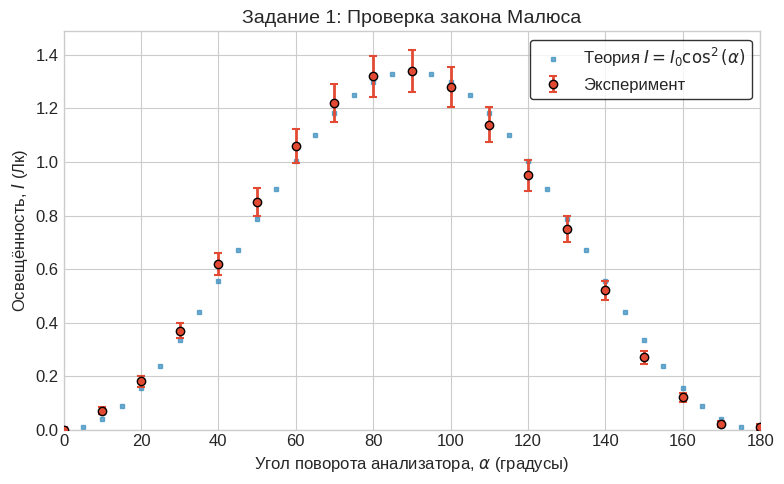
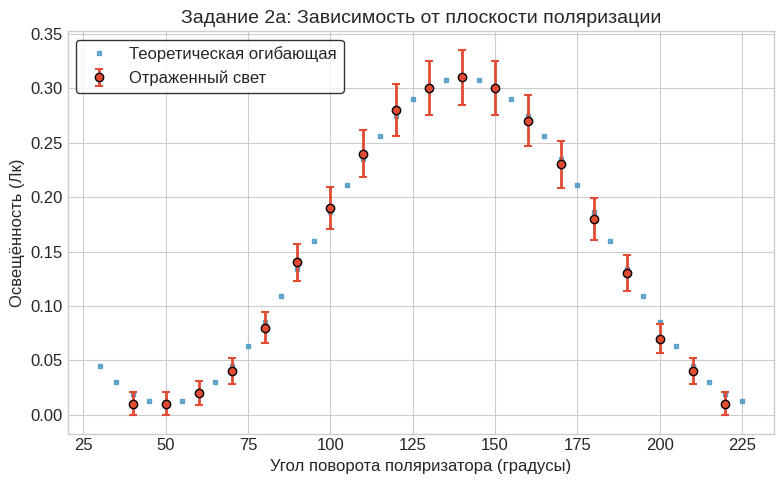
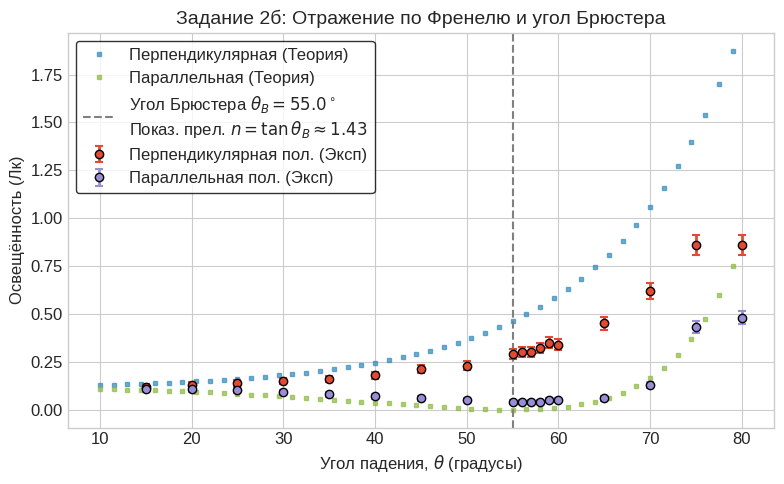
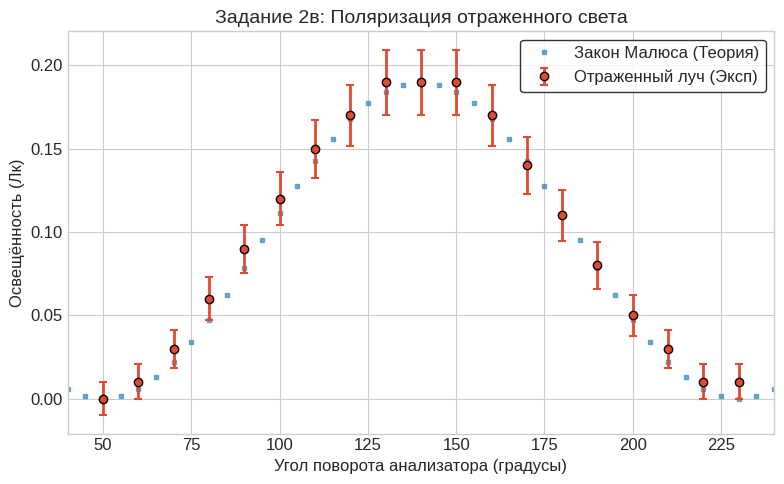

Write Python code to recreate these figures, in order.
import numpy as np
import matplotlib.pyplot as plt
import os

# --- ДАННЫЕ (ваши) ---
no_phase_degrees = np.arange(0, 190, 10)
no_phase = np.array([0, 0.07, 0.18, 0.37, 0.62, 0.85, 1.06, 1.22, 1.32, 1.34, 1.28, 1.14, 0.95, 0.75, 0.52, 0.27, 0.12, 0.02, 0.01])

degreeses_step_10 = np.array([40, 50, 60, 70, 80, 90, 100, 110, 120, 130, 140, 150, 160, 170, 180, 190, 200, 210, 220])
dark_mirror = np.array([0.01, 0.01, 0.02, 0.04, 0.08, 0.14, 0.19, 0.24, 0.28, 0.30, 0.31, 0.30, 0.27, 0.23, 0.18, 0.13, 0.07, 0.04, 0.01])

brust_50_degreeses = np.array([15, 20, 25, 30, 35, 40, 45, 50, 55, 56, 57, 58, 59, 60, 65, 70, 75, 80])
bruster_min = np.array([0.11, 0.11, 0.1, 0.09, 0.08, 0.07, 0.06, 0.05, 0.04, 0.04, 0.04, 0.04, 0.05, 0.05, 0.06, 0.13, 0.43, 0.48])

bruster_140_degrees = np.array([15, 20, 25, 30, 35, 40, 45, 50, 55, 56, 57, 58, 59, 60, 65, 70, 75, 80])
bruster_max = np.array([0.12, 0.13, 0.14, 0.15, 0.16, 0.18, 0.21, 0.23, 0.29, 0.3, 0.3, 0.32, 0.35, 0.34, 0.45, 0.62, 0.86, 0.86])

plast_degrees = np.arange(50, 240, 10)
plast = np.array([0., 0.01, 0.03, 0.06, 0.09, 0.12, 0.15, 0.17, 0.19, 0.19, 0.19, 0.17, 0.14, 0.11, 0.08, 0.05, 0.03, 0.01, 0.01])

# ---------------------------
# НАСТРОЙКИ СТИЛЯ И ПАРАМЕТРОВ
# ---------------------------
SAVE_DIR = "imgs"
os.makedirs(SAVE_DIR, exist_ok=True)

plt.style.use('seaborn-v0_8-whitegrid')
plt.rcParams.update({
    'font.size': 12,
    'axes.titlesize': 14,
    'axes.labelsize': 12,
    'lines.linewidth': 2,
    'lines.markersize': 6,
    'legend.frameon': True,
    'legend.edgecolor': 'black'
})

COLOR_EXP = '#E24A33'
COLOR_THEORY = '#348ABD'
COLOR_EXP2 = '#988ED5'
COLOR_THEORY2 = '#8EBA42'

# НОВАЯ разумная функция погрешностей (5% + небольшой фон)
def experimental_error(I):
    return 0.05 * np.abs(I) + 0.01

def malus_theory(I0, angles, phi0=0):
    return I0 * (np.cos(np.radians(angles - phi0)))**2

def plot_with_errors(x, y, y_err, label, color):
    plt.errorbar(x, y, yerr=y_err, fmt='o', capsize=3, capthick=1.5,
                 label=label, color=color, markeredgecolor='black', zorder=5)

def plot_theory_curve(x, y, label, color):
    plt.plot(x, y, marker='s', markersize=3, linestyle='none',
             color=color, label=label, alpha=0.7)

def fresnel_reflection(theta_deg, n=1.5):
    theta = np.radians(theta_deg)
    sin_t = np.sin(theta) / n
    sin_t = np.clip(sin_t, -1, 1)
    theta_t = np.arcsin(sin_t)
    R_perp = (np.sin(theta - theta_t) / np.sin(theta + theta_t))**2
    R_parallel = (np.tan(theta - theta_t) / np.tan(theta + theta_t))**2
    return R_perp, R_parallel

def save_plot(name):
    plt.tight_layout()
    plt.savefig(f"{SAVE_DIR}/{name}.png", dpi=300)
    plt.close()

# ==========================================
# 1. Задание 1: Закон Малюса (прямой луч)
# ==========================================
plt.figure(figsize=(8, 5))
plt.title("Задание 1: Проверка закона Малюса")

angles = no_phase_degrees
I0 = np.max(no_phase)
phi0 = 90   # максимум при 90° по данным, это правильный сдвиг

angles_dense = np.arange(0, 185, 5)
theory = malus_theory(I0, angles_dense, phi0)

plot_with_errors(angles, no_phase, experimental_error(no_phase), "Эксперимент", COLOR_EXP)
plot_theory_curve(angles_dense, theory, r"Теория $I = I_0 \cos^2(\alpha)$", COLOR_THEORY)

plt.xlabel(r"Угол поворота анализатора, $\alpha$ (градусы)")
plt.ylabel("Освещённость, $I$ (Лк)")
plt.legend()
plt.xlim(0, 180)
plt.ylim(0)
save_plot("task1_malus_law")

# ==========================================
# 2. Задание 2а: Черное зеркало (зависимость от поляризации)
# ==========================================
plt.figure(figsize=(8, 5))
plt.title("Задание 2а: Зависимость от плоскости поляризации")

# Определяем угол, при котором отражение максимально
idx_max = np.argmax(dark_mirror)
phi_max = degreeses_step_10[idx_max]   # у вас ~140°

plot_with_errors(degreeses_step_10, dark_mirror, experimental_error(dark_mirror), "Отраженный свет", COLOR_EXP)

# Строим теоретическую огибающую с правильным сдвигом
angles_dense_2a = np.arange(30, 230, 5)   # покрываем диапазон ваших данных
A = np.min(dark_mirror)
B = np.max(dark_mirror) - A
theory_mirror = A + B * (np.cos(np.radians(angles_dense_2a - 140)))**2
plot_theory_curve(angles_dense_2a, theory_mirror, "Теоретическая огибающая", COLOR_THEORY)

plt.xlabel("Угол поворота поляризатора (градусы)")
plt.ylabel("Освещённость (Лк)")
plt.legend()
save_plot("task2a_dark_mirror")

# ==========================================
# 3. Задание 2б: Формулы Френеля и угол Брюстера
# ==========================================
plt.figure(figsize=(8, 5))
plt.title("Задание 2б: Отражение по Френелю и угол Брюстера")

# Определяем угол Брюстера по минимуму параллельной компоненты
min_idx = np.argmin(bruster_min)
brewster_angle = brust_50_degreeses[min_idx]
n_calc = np.tan(np.radians(brewster_angle))

angles_dense = np.arange(10, 80, 1.5)
R_perp, R_parallel = fresnel_reflection(angles_dense, n=n_calc)

# Масштабирующие коэффициенты: подгоняем по начальным точкам
# Перпендикулярная компонента
scale_perp = np.mean(bruster_max[:3] / R_perp[:3])   # среднее по первым трём углам
# Параллельная компонента
scale_par = np.mean(bruster_min[:3] / R_parallel[:3])

plot_with_errors(bruster_140_degrees, bruster_max, experimental_error(bruster_max),
                 "Перпендикулярная пол. (Эксп)", COLOR_EXP)
plot_theory_curve(angles_dense, R_perp * scale_perp,
                  "Перпендикулярная (Теория)", COLOR_THEORY)

plot_with_errors(brust_50_degreeses, bruster_min, experimental_error(bruster_min),
                 "Параллельная пол. (Эксп)", COLOR_EXP2)
plot_theory_curve(angles_dense, R_parallel * scale_par,
                  "Параллельная (Теория)", COLOR_THEORY2)

plt.axvline(brewster_angle, color='gray', linestyle='--', linewidth=1.5,
            label=fr"Угол Брюстера $\theta_B = {brewster_angle:.1f}^\circ$" + "\n" +
                  fr"Показ. прел. $n = \tan\theta_B \approx {n_calc:.2f}$")
plt.xlabel(r"Угол падения, $\theta$ (градусы)")
plt.ylabel("Освещённость (Лк)")
plt.legend()
save_plot("task2b_fresnel_brewster")

# ==========================================
# 4. Задание 2в: Закон Малюса для отраженного луча
# ==========================================
plt.figure(figsize=(8, 5))
plt.title("Задание 2в: Поляризация отраженного света")

# Снова находим угол максимума в данных (у вас ~130-150°)
idx_max_plast = np.argmax(plast)
phi_plast = plast_degrees[idx_max_plast]   # примерно 130°

plot_with_errors(plast_degrees, plast, experimental_error(plast),
                 "Отраженный луч (Эксп)", COLOR_EXP)

# Теоретическая кривая в том же диапазоне углов, что и эксперимент
angles_dense2 = np.arange(40, 250, 5)
A_plast = np.min(plast)
B_plast = np.max(plast) - A_plast
theory_plast = A_plast + B_plast * (np.cos(np.radians(angles_dense2 - 140)))**2

plot_theory_curve(angles_dense2, theory_plast,
                  "Закон Малюса (Теория)", COLOR_THEORY)

plt.xlabel("Угол поворота анализатора (градусы)")
plt.ylabel("Освещённость (Лк)")
plt.xlim(40, 240)   # обрезаем по экспериментальным точкам
plt.legend()
save_plot("task2c_reflected_malus")

print("Готово! Погрешности уменьшены, сдвиги подобраны под данные.")
